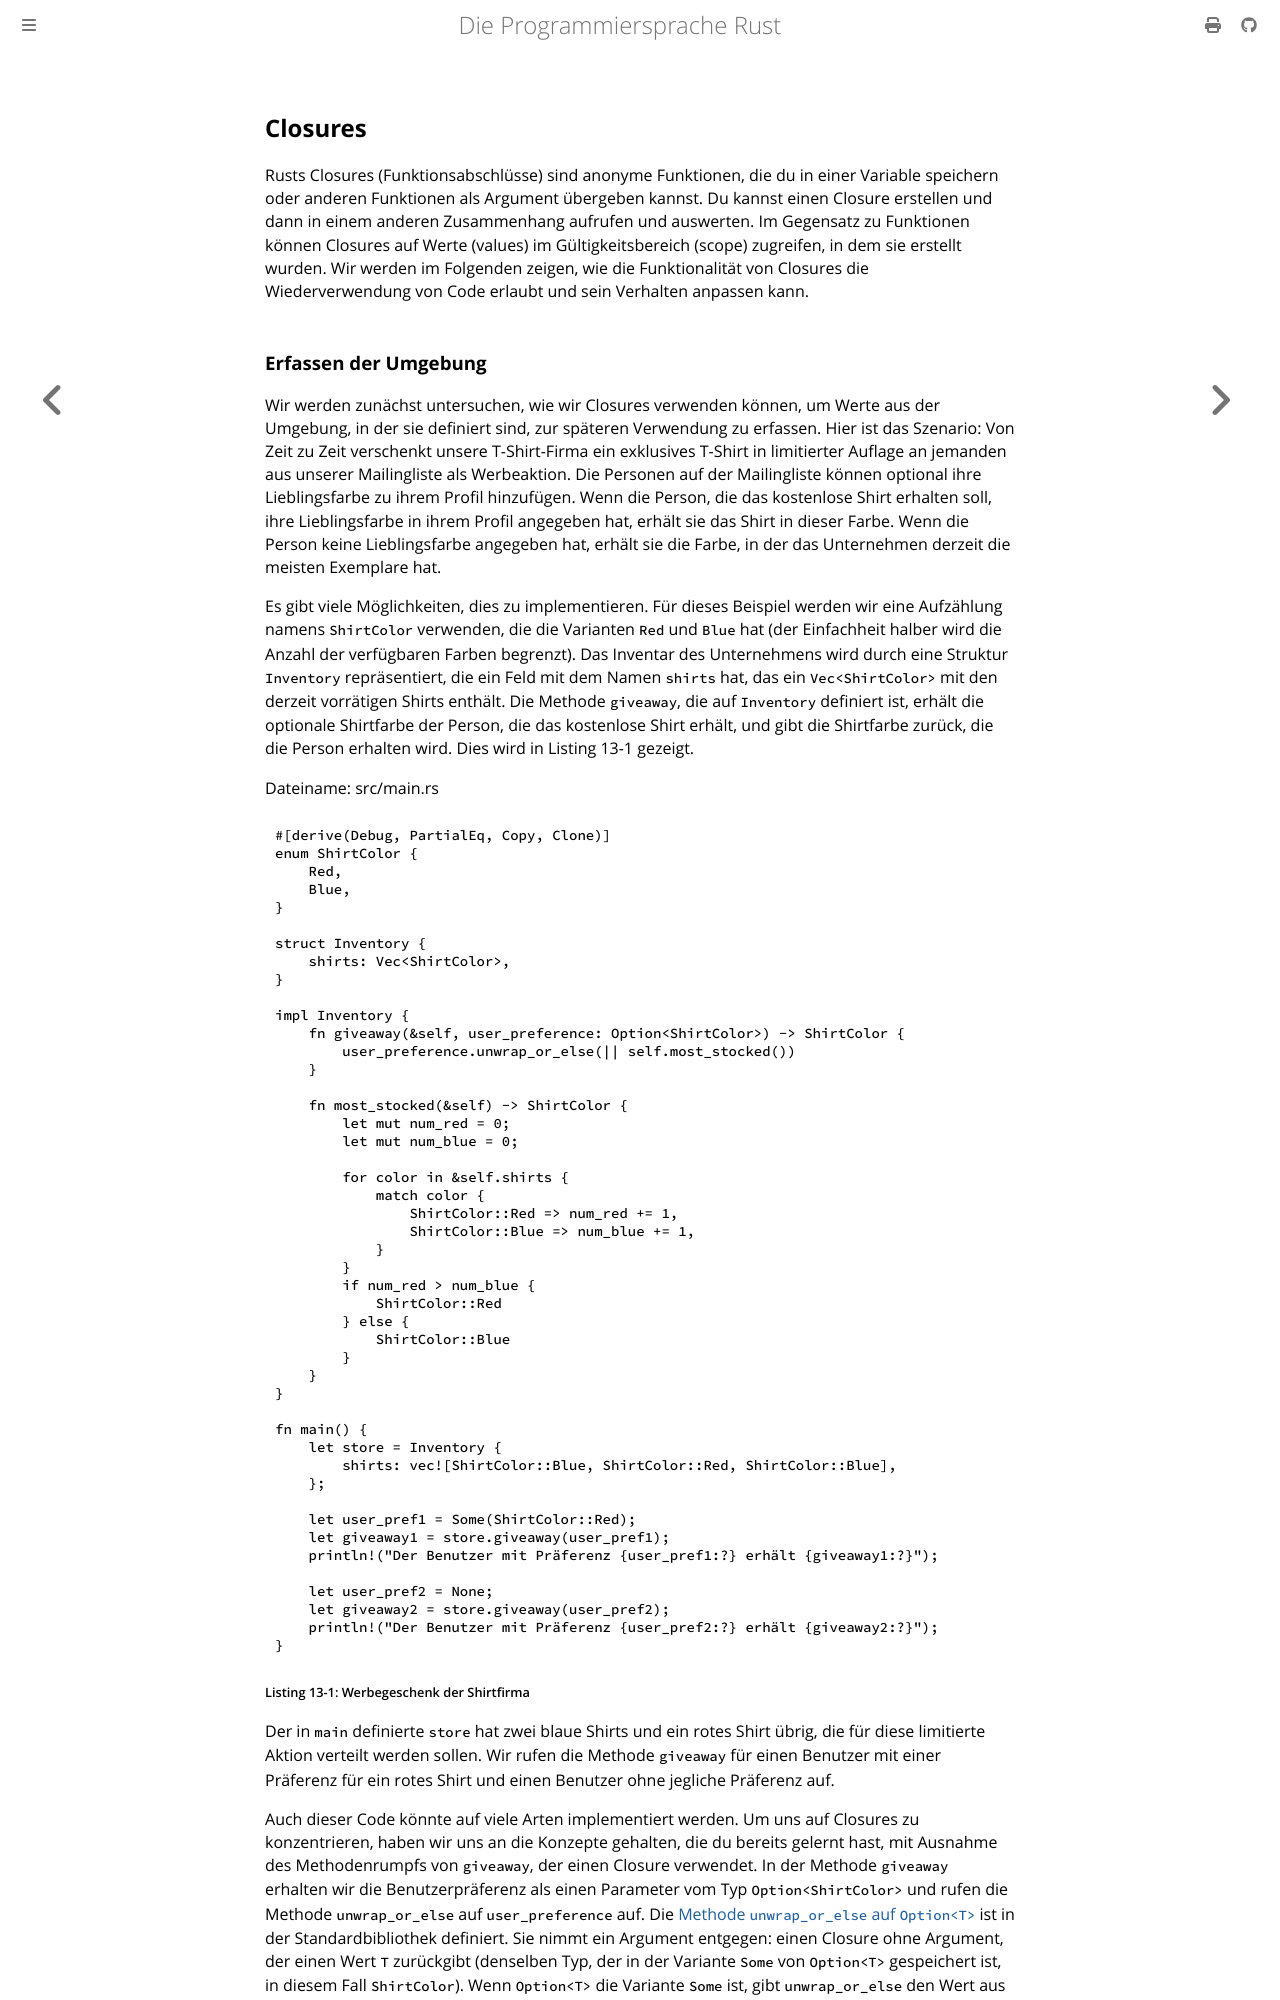

repository: rust-lang-de/rustbook-de · page: ch13-01-closures.html · generator: mdbook

## Closures

Rusts Closures (Funktionsabschlüsse) sind anonyme Funktionen, die du in einer
Variable speichern oder anderen Funktionen als Argument übergeben kannst. Du
kannst einen Closure erstellen und dann in einem anderen Zusammenhang aufrufen
und auswerten. Im Gegensatz zu Funktionen können Closures auf Werte (values) im
Gültigkeitsbereich (scope) zugreifen, in dem sie erstellt wurden. Wir werden im
Folgenden zeigen, wie die Funktionalität von Closures die Wiederverwendung von
Code erlaubt und sein Verhalten anpassen kann.
